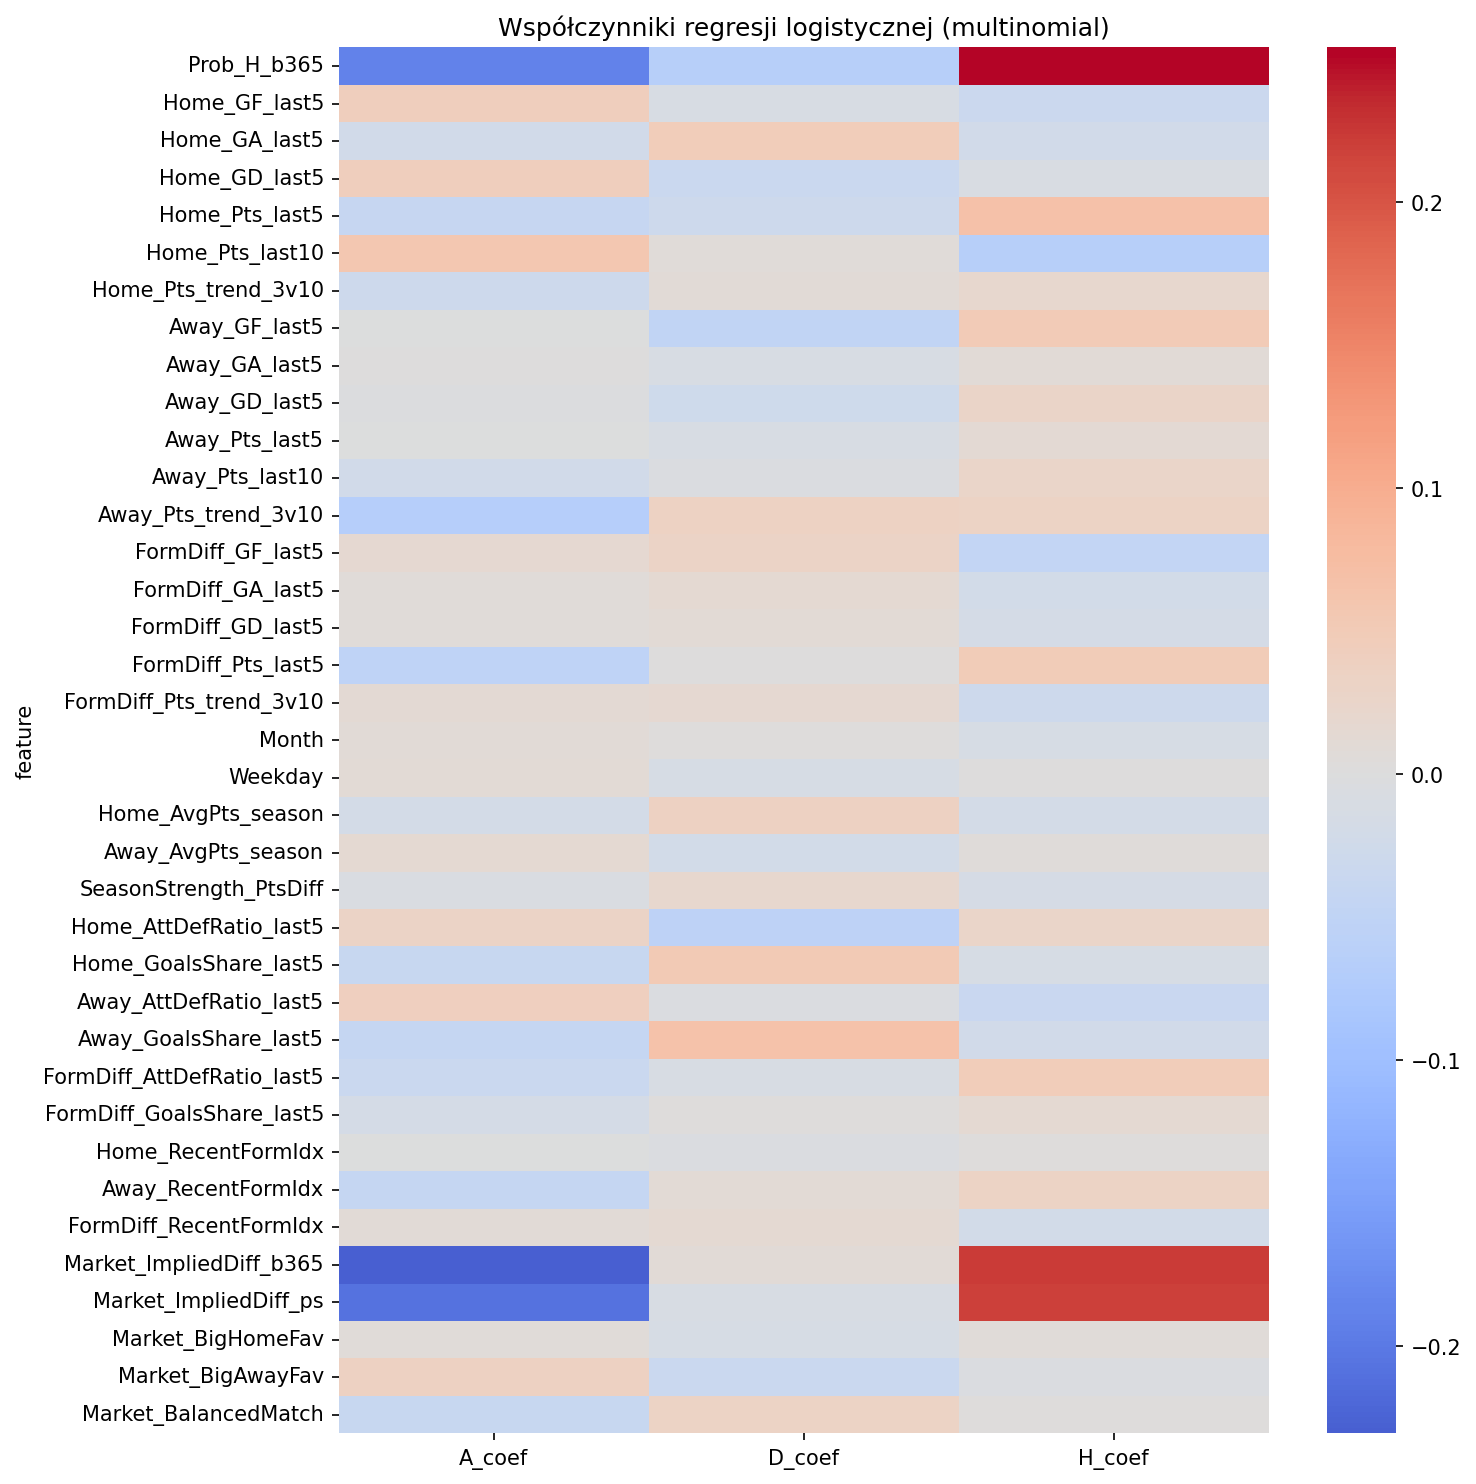

Data behind this chart, as committed beside it:
feature, A_coef, D_coef, H_coef, Model, League
Prob_H_b365, -0.1895, -0.06472, 0.2542, Logistic Regression (Multinomial), serie_a
Home_GF_last5, 0.04393, -0.01075, -0.03318, Logistic Regression (Multinomial), serie_a
Home_GA_last5, -0.02317, 0.04615, -0.02298, Logistic Regression (Multinomial), serie_a
Home_GD_last5, 0.04254, -0.03531, -0.007234, Logistic Regression (Multinomial), serie_a
Home_Pts_last5, -0.03961, -0.02788, 0.06749, Logistic Regression (Multinomial), serie_a
Home_Pts_last10, 0.05752, 0.006749, -0.06427, Logistic Regression (Multinomial), serie_a
Home_Pts_trend_3v10, -0.02967, 0.009538, 0.02013, Logistic Regression (Multinomial), serie_a
Away_GF_last5, -0.001358, -0.04852, 0.04987, Logistic Regression (Multinomial), serie_a
Away_GA_last5, 0.000742, -0.009983, 0.009241, Logistic Regression (Multinomial), serie_a
Away_GD_last5, -0.001376, -0.02633, 0.0277, Logistic Regression (Multinomial), serie_a
Away_Pts_last5, -0.001005, -0.01211, 0.01311, Logistic Regression (Multinomial), serie_a
Away_Pts_last10, -0.02282, -0.003403, 0.02622, Logistic Regression (Multinomial), serie_a
Away_Pts_trend_3v10, -0.06689, 0.03489, 0.032, Logistic Regression (Multinomial), serie_a
FormDiff_GF_last5, 0.01661, 0.0299, -0.04651, Logistic Regression (Multinomial), serie_a
FormDiff_GA_last5, 0.006567, 0.01497, -0.02153, Logistic Regression (Multinomial), serie_a
FormDiff_GD_last5, 0.006931, 0.01049, -0.01742, Logistic Regression (Multinomial), serie_a
FormDiff_Pts_last5, -0.05061, 0.001741, 0.04887, Logistic Regression (Multinomial), serie_a
FormDiff_Pts_trend_3v10, 0.01204, 0.01743, -0.02947, Logistic Regression (Multinomial), serie_a
Month, 0.009509, 0.004132, -0.01364, Logistic Regression (Multinomial), serie_a
Weekday, 0.01181, -0.0128, 0.0009897, Logistic Regression (Multinomial), serie_a
Home_AvgPts_season, -0.01892, 0.03748, -0.01856, Logistic Regression (Multinomial), serie_a
Away_AvgPts_season, 0.01536, -0.02152, 0.006158, Logistic Regression (Multinomial), serie_a
SeasonStrength_PtsDiff, -0.006428, 0.02114, -0.01471, Logistic Regression (Multinomial), serie_a
Home_AttDefRatio_last5, 0.02969, -0.05575, 0.02606, Logistic Regression (Multinomial), serie_a
Home_GoalsShare_last5, -0.03896, 0.05299, -0.01403, Logistic Regression (Multinomial), serie_a
Away_AttDefRatio_last5, 0.04108, -0.003937, -0.03714, Logistic Regression (Multinomial), serie_a
Away_GoalsShare_last5, -0.04248, 0.06591, -0.02343, Logistic Regression (Multinomial), serie_a
FormDiff_AttDefRatio_last5, -0.03446, -0.01269, 0.04714, Logistic Regression (Multinomial), serie_a
FormDiff_GoalsShare_last5, -0.01707, 0.00313, 0.01393, Logistic Regression (Multinomial), serie_a
Home_RecentFormIdx, 0.0002701, -0.004061, 0.003791, Logistic Regression (Multinomial), serie_a
Away_RecentFormIdx, -0.04219, 0.01006, 0.03213, Logistic Regression (Multinomial), serie_a
FormDiff_RecentFormIdx, 0.008268, 0.0139, -0.02216, Logistic Regression (Multinomial), serie_a
Market_ImpliedDiff_b365, -0.2304, 0.00829, 0.2221, Logistic Regression (Multinomial), serie_a
Market_ImpliedDiff_ps, -0.2095, -0.01041, 0.2199, Logistic Regression (Multinomial), serie_a
Market_BigHomeFav, 0.007735, -0.01402, 0.006285, Logistic Regression (Multinomial), serie_a
Market_BigAwayFav, 0.03759, -0.03369, -0.003899, Logistic Regression (Multinomial), serie_a
Market_BalancedMatch, -0.03819, 0.03424, 0.003951, Logistic Regression (Multinomial), serie_a
